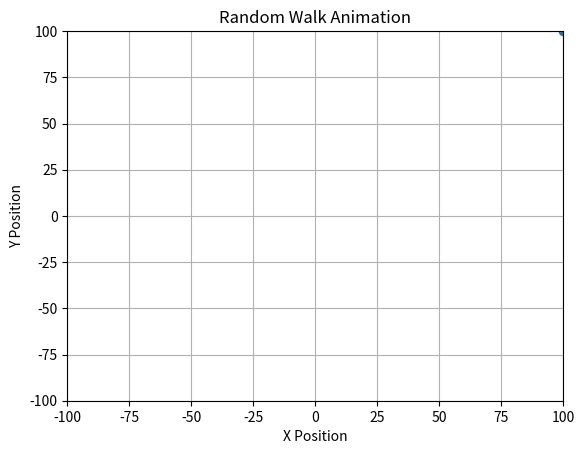

Generate this figure with matplotlib:
import random
import numpy as np
import matplotlib.pyplot as plt
from matplotlib.animation import FuncAnimation


def move_point(point, length):
    x, y = point
    move = random.choice(['+e1', '-e1', '+e2', '-e2'])

    if move == '+e1':
        x += 1
    elif move == '-e1':
        x -= 1
    elif move == '+e2':
        y += 1
    elif move == '-e2':
        y -= 1

    x = max(-length, min(length, x))
    y = max(-length, min(length, y))

    return (x, y)

def update(frame):
    global fstate_array, fplaces_array, scatter
    new_points = []  # List to accumulate new point locations
    temp_state_array = np.copy(fstate_array)  # Temporary array for state updates

    # Loop to move points and mark new positions
    for i in range(size):
        for j in range(size):
            if fstate_array[i][j] == 1:
                x, y = move_point(fplaces_array[i][j], length)
                if 0 <= x - range_min < size and 0 <= y - range_min < size:
                    temp_state_array[x - range_min, y - range_min] = 1
                    fplaces_array[x - range_min, y - range_min] = (x, y)  # Update the position in fplaces_array
                    new_points.append((x, y))  # Add the new point location to the list

    # Update the scatter plot with new points
    scatter.set_offsets(new_points)

    # Loop to reset the states
    for i in range(size):
        for j in range(size):
            if temp_state_array[i][j] == 1:
                fstate_array[i][j] = 1

    fstate_array = temp_state_array  # Update the main state array

# Initialize parameters
n=100
num_steps = int(5*n)
length = n
size = 2 * n + 1
range_min = -n

# Create arrays
fstate_array = np.zeros((size, size), dtype=int)
fstate_array[length, length] = 1
fplaces_array = np.empty((size, size), dtype=object)

for i in range(size):
    for j in range(size):
        n = range_min + i
        m = range_min + j
        fplaces_array[i, j] = (n, m)

# Set up the plot
fig, ax = plt.subplots()
plt.xlim(-length, length)
plt.ylim(-length, length)
plt.title('Random Walk Animation')
plt.xlabel('X Position')
plt.ylabel('Y Position')
plt.grid(True)

# Initialize the scatter plot
initial_positions = [(i, j) for i in range(size) for j in range(size) if fstate_array[i][j] == 1]
scatter = ax.scatter([p[0] for p in initial_positions], [p[1] for p in initial_positions])

# Create animation
ani = FuncAnimation(fig, update, frames=num_steps, repeat=True)

plt.show()
